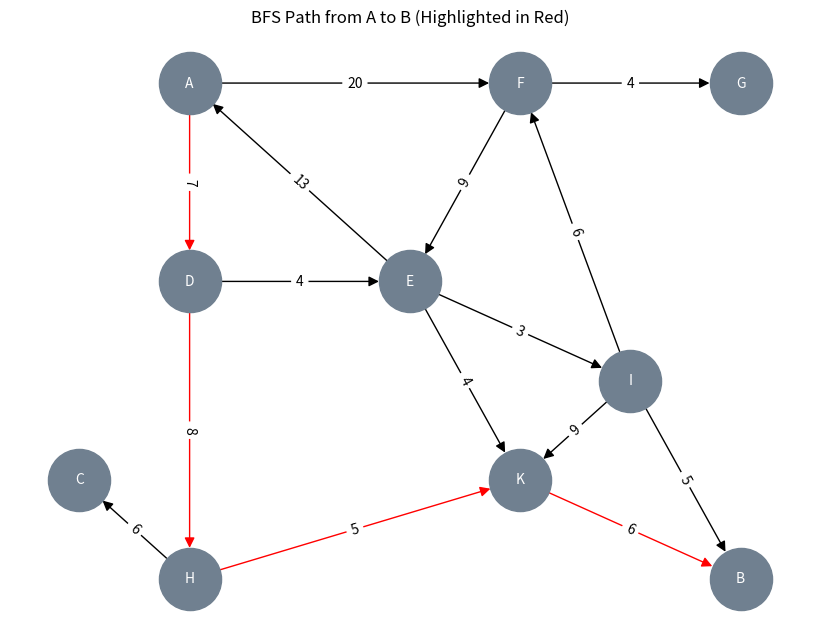

Write the Python code that produced this figure.
import networkx as nx
import matplotlib.pyplot as plt
from collections import deque

# Create a directed graph
G = nx.DiGraph()

# Define edges with corrected values
edges = [
    ('A', 'D', 7, 0), ('A', 'F', 20, 0),
    ('D', 'H', 8, 7), ('D', 'E', 4, 7),
    ('F', 'E', 9, 20), ('F', 'G', 4, 20),
    ('H', 'C', 6, 8), ('H', 'K', 5, 8),  # ✅ H directly links to K
    ('E', 'A', 13, 0),
    ('E', 'K', 4, 9), ('E', 'I', 3, 9),
    ('K', 'B', 6, 4), ('I', 'K', 9, 3), ('I', 'F', 6, 3), ('I', 'B', 5, 3)
]

# Add edges with labels (cost)
for u, v, h, k in edges:
    G.add_edge(u, v, weight=h)  # Store edge cost

# Manually set node positions to match the given layout
pos = {
    'A': (1, 5), 'F': (4, 5), 'G': (6, 5),
    'D': (1, 3), 'E': (3, 3), 'H': (1, 0),
    'C': (0, 1), 'K': (4, 1), 'I': (5, 2),
    'B': (6, 0)
}

def bfs_path(graph, start, end):
    """Find the shortest path using BFS and return it as a list of edges."""
    queue = deque([start])
    visited = {start}
    parent = {}

    while queue:
        node = queue.popleft()

        if node == end:
            # Reconstruct the path
            path = []
            while node in parent:
                path.append((parent[node], node))
                node = parent[node]
            return path[::-1]  # Reverse to start -> end

        for neighbor in graph.neighbors(node):
            if neighbor not in visited:
                visited.add(neighbor)
                parent[neighbor] = node
                queue.append(neighbor)

    return []  # No path found

# Run BFS to find the path from A to B
start, end = 'A', 'B'
path_edges = bfs_path(G, start, end)

# Draw the graph with fixed positions
plt.figure(figsize=(8, 6))

# Draw all edges in black
edge_labels = {(u, v): G[u][v]['weight'] for u, v in G.edges()}
edge_colors = ['red' if (u, v) in path_edges else 'black' for u, v in G.edges()]

nx.draw(G, pos, with_labels=True, node_color="slategray", edge_color=edge_colors, 
        node_size=2000, font_size=10, font_color="white", arrowsize=15)

# Draw edge labels
nx.draw_networkx_edge_labels(G, pos, edge_labels=edge_labels, font_size=10)

plt.title(f"BFS Path from {start} to {end} (Highlighted in Red)")
plt.show()
